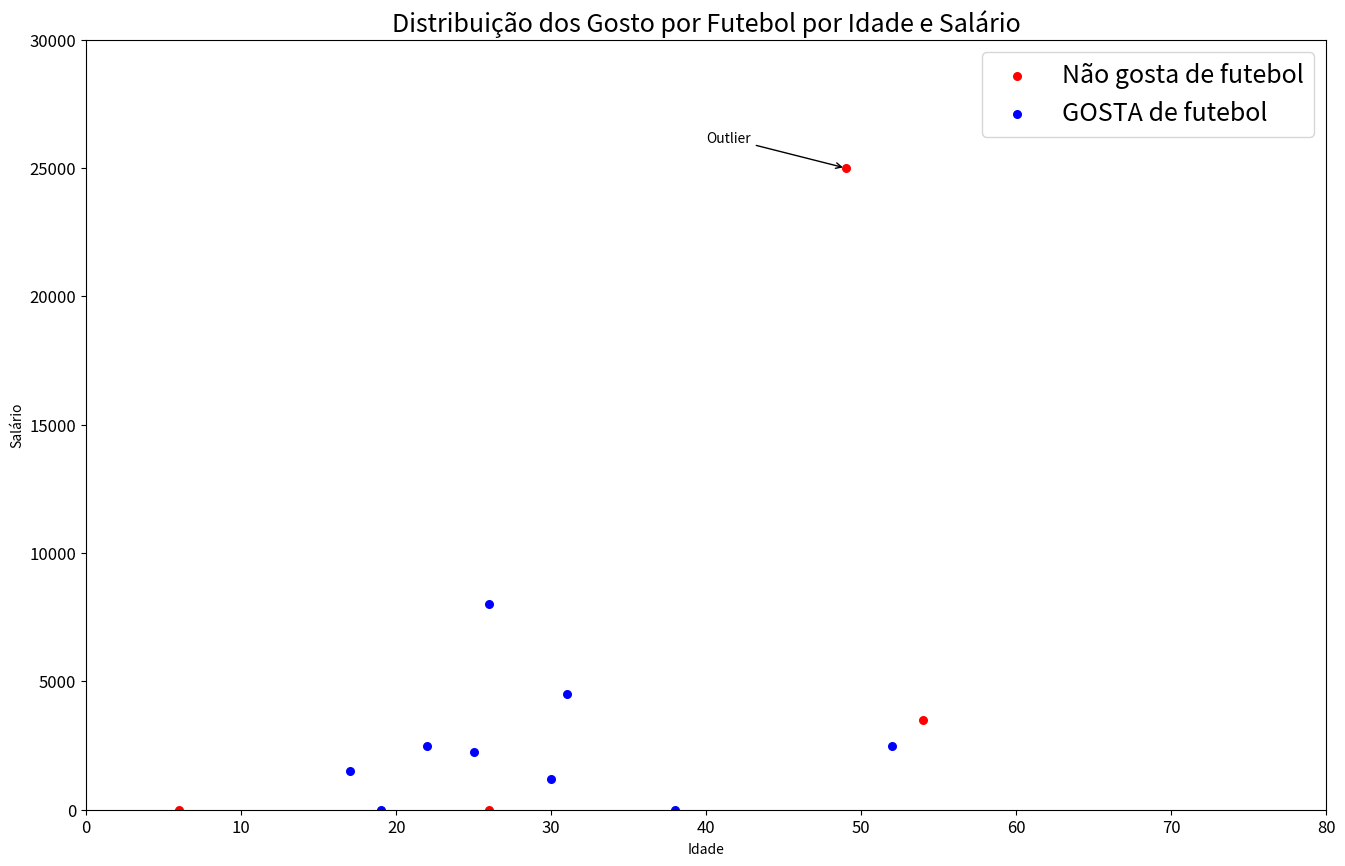

Write the Python code that produced this figure.
# Um número de variáveis de clientes maiores, para se analisar resulatdos e análises com pandas

# Focando em vetores de características
# Indica como são as instâncias
# e tem as etiquetas, caracyterizando as etiquetas, com as infromações dos dados analisados

import pandas as pd

# Caracteristicas numéricas convertidas:

todos_os_clientes = [[38,0,1.74,80,0,1,0],
                     [6,0,0.40,12,0,0,0],
                     [19,0,1.70,60,1,1,0],
                     [26,0,1.70,60,1,0,0],
                     [22,0,1.70,75,0,1,2500],
                     [52,1,1.75,80,0,1,2500],
                     [31,1,1.50,65,1,1,4500],
                     [17,0,1.81,95,0,1,1500],
                     [54,0,1.65,80,1,0,3500],
                     [30,0,1.90,105,1,1,1200],
                     [25,1,1.85,65,1,1,2245],
                     [49,0,1.71,75,0,0,25000],
                     [26,1,1.81,80,1,1,8000]]

# Usando o objeto de trabalho principal do pandas, chamado Data Frame
# Utliza números, mas também informações não numericas,
# mas podemos definir as colunas e as informações que cada ponto numérico esta representando

df_clientes = pd.DataFrame(data=todos_os_clientes,columns=[
    "Idades",
    "Nacionalidade",
    "Altura",
    "Peso",
    "Gênero",
    "Gosta de Futebol?",
    "Salario"
])

# Há colunas já transformadas em processos de categorização: 0 - brasileiro, 1 - estrangeiros.

# exibir objetos do pandas para por o nome da variável que se deseja,quando não se usa IDE (jupyter, colab, outros)

df_clientes
print(df_clientes)

## Agora trabalhar o processo de visualização dos dados ##

import numpy as np
import matplotlib as mpl
import matplotlib.pyplot as plt

# Criando uma lista de de associação de valores das nacionalidades
# e associamos cores a elas
# a premissa é separar os dados dos clientes gostam ou não de futebol

gosta_futebol = ["Não gosta de futebol", "GOSTA de futebol"]
cores = ['red','blue']

# Chamada das definições do gráfico
# desenha o gráfico para cada categoria

plt.figure(figsize=(16,10), dpi=80, facecolor='w', edgecolor='k')

# trazer a informação das idades,e no processo, na busca dentro dos dados de clientes
# buscando por meio de um processo de interação de cada linha, pegandono a primeira coluna de cada linha
# estamos interando todos os clientes, pegando cada linha e a primeira coluna de cada linha obdecendo um criterio
# passando pelas duas possibilidades de nacionalidades
# onde cada uma delas, filtrar, mostrando para cada uma das opções
# idades e salarios, colocando-as em um gráfico

# dados_cleinte[x] - passado a informação da coluna onde queremso pegar os dados
# enumerate(z) - informamos qual a coluna alvo para premissa da análise.
# no caso aqui a coluna com so dados do gosto True, false sobre futebol.
# informaremos também, na ultimo dados_clientes[x], a localização da informação alvo.
# no caso, será a "Gosta de Futebol?" = [5] * Maior mudança, a da coluna
# label alterado de str(nac) -> para str(g)

for i, nac in enumerate(gosta_futebol):
    idades = [dados_cliente[0] for dados_cliente in todos_os_clientes if dados_cliente[5]==i]
    salarios = [dados_cliente[6] for dados_cliente in todos_os_clientes if dados_cliente[5]==i]
    plt.scatter(idades, salarios, s=30,c=cores[i], label=str(nac))

### Adcionanedo o apontamento de Outlier nos resultados gráficos:

plt.annotate('Outlier', xy=(49, 25000), xytext=(40,26000),
             arrowprops=dict(arrowstyle="->", facecolor='black',
             connectionstyle="arc3"))

# Ajuste no layout
# alterados:
# xlim=(0,100) - > (0,80)
# titulo para: "Distribuição dos Gosto por Futebol por Idade e Salário"

plt.gca().set(xlim=(0, 80), ylim=(0,30000),
              xlabel='Idade', ylabel='Salário')
plt.xticks(fontsize=12); plt.yticks(fontsize=12)
plt.title("Distribuição dos Gosto por Futebol por Idade e Salário", fontsize=18)
plt.legend(fontsize=18)
plt.show()

# Resultados:
# Clinete = Istância
# Outilier = InstÂncia ou conjunto de instÂncia que destoa dos demais resultados